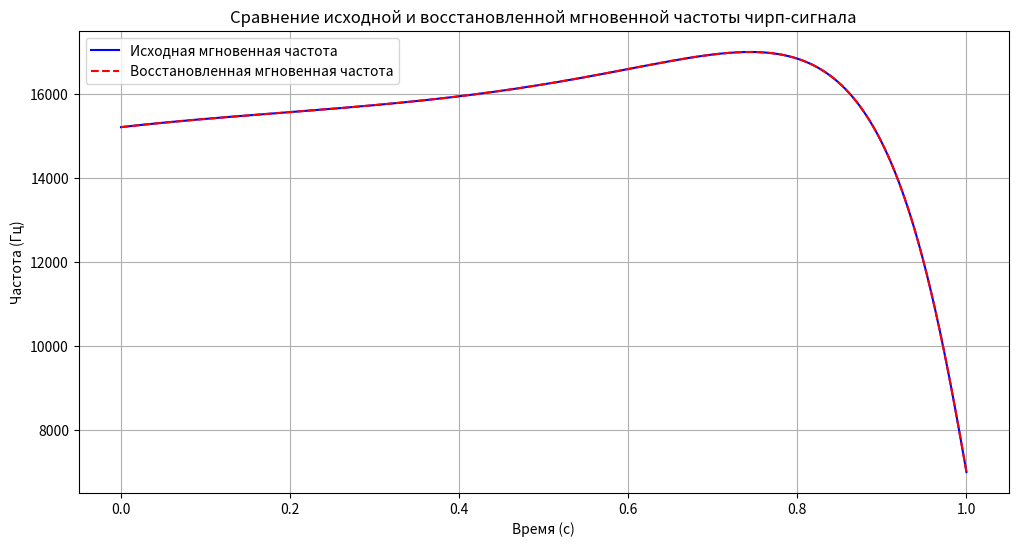

Write Python code to recreate this figure.
import numpy as np
import matplotlib.pyplot as plt
from numpy.polynomial.polynomial import Polynomial

# Параметры для генерации чирп-сигнала
duration = 1.0  # Длительность сигнала в секундах
sample_rate = 1e6  # Частота дискретизации
t = np.linspace(0, duration, int(sample_rate * duration))
from scipy.optimize import curve_fit

# Полиномиальные коэффициенты для закона изменения частоты
# Пример: f(t) = a0 + a1*t + a2*t^2 + ... + an*t^n
# Здесь мы хотим, чтобы частота изменялась от 17000 Гц до 7000 Гц
# Используем полином 32-го порядка
degree = 32
poly_coefficients = np.random.uniform(-1, 1, degree + 1)  # Пример случайных коэффициентов

# Функция для генерации частоты в зависимости от времени
def polynomial_frequency(t, coefficients):
    return Polynomial(coefficients)(t)

# Генерация частоты в зависимости от времени
instantaneous_frequency = polynomial_frequency(t, poly_coefficients)

# Нормализация частоты для изменения от 17000 Гц до 7000 Гц
instantaneous_frequency = 17000 + (7000 - 17000) * (instantaneous_frequency - np.min(instantaneous_frequency)) / (np.max(instantaneous_frequency) - np.min(instantaneous_frequency))

# Генерация чирп-сигнала
chirp_signal = np.sin(2 * np.pi * np.cumsum(instantaneous_frequency) / sample_rate)

# Полиномиальная аппроксимация
degree = 32  # Степень полинома
poly_fit = Polynomial.fit(t, instantaneous_frequency, degree)
poly_coefficients = poly_fit.convert().coef

# Восстановленная функция мгновенной частоты
def restored_frequency(t, coefficients):
    return Polynomial(coefficients)(t)

restored_instantaneous_frequency = restored_frequency(t, poly_coefficients)

# Визуализация исходной и восстановленной мгновенной частоты
plt.figure(figsize=(12, 6))
plt.plot(t, instantaneous_frequency, label='Исходная мгновенная частота', color='blue')
plt.plot(t, restored_instantaneous_frequency, label='Восстановленная мгновенная частота', linestyle='--', color='red')
plt.title('Сравнение исходной и восстановленной мгновенной частоты чирп-сигнала')
plt.xlabel('Время (с)')
plt.ylabel('Частота (Гц)')
plt.legend()
plt.grid(True)
plt.show()